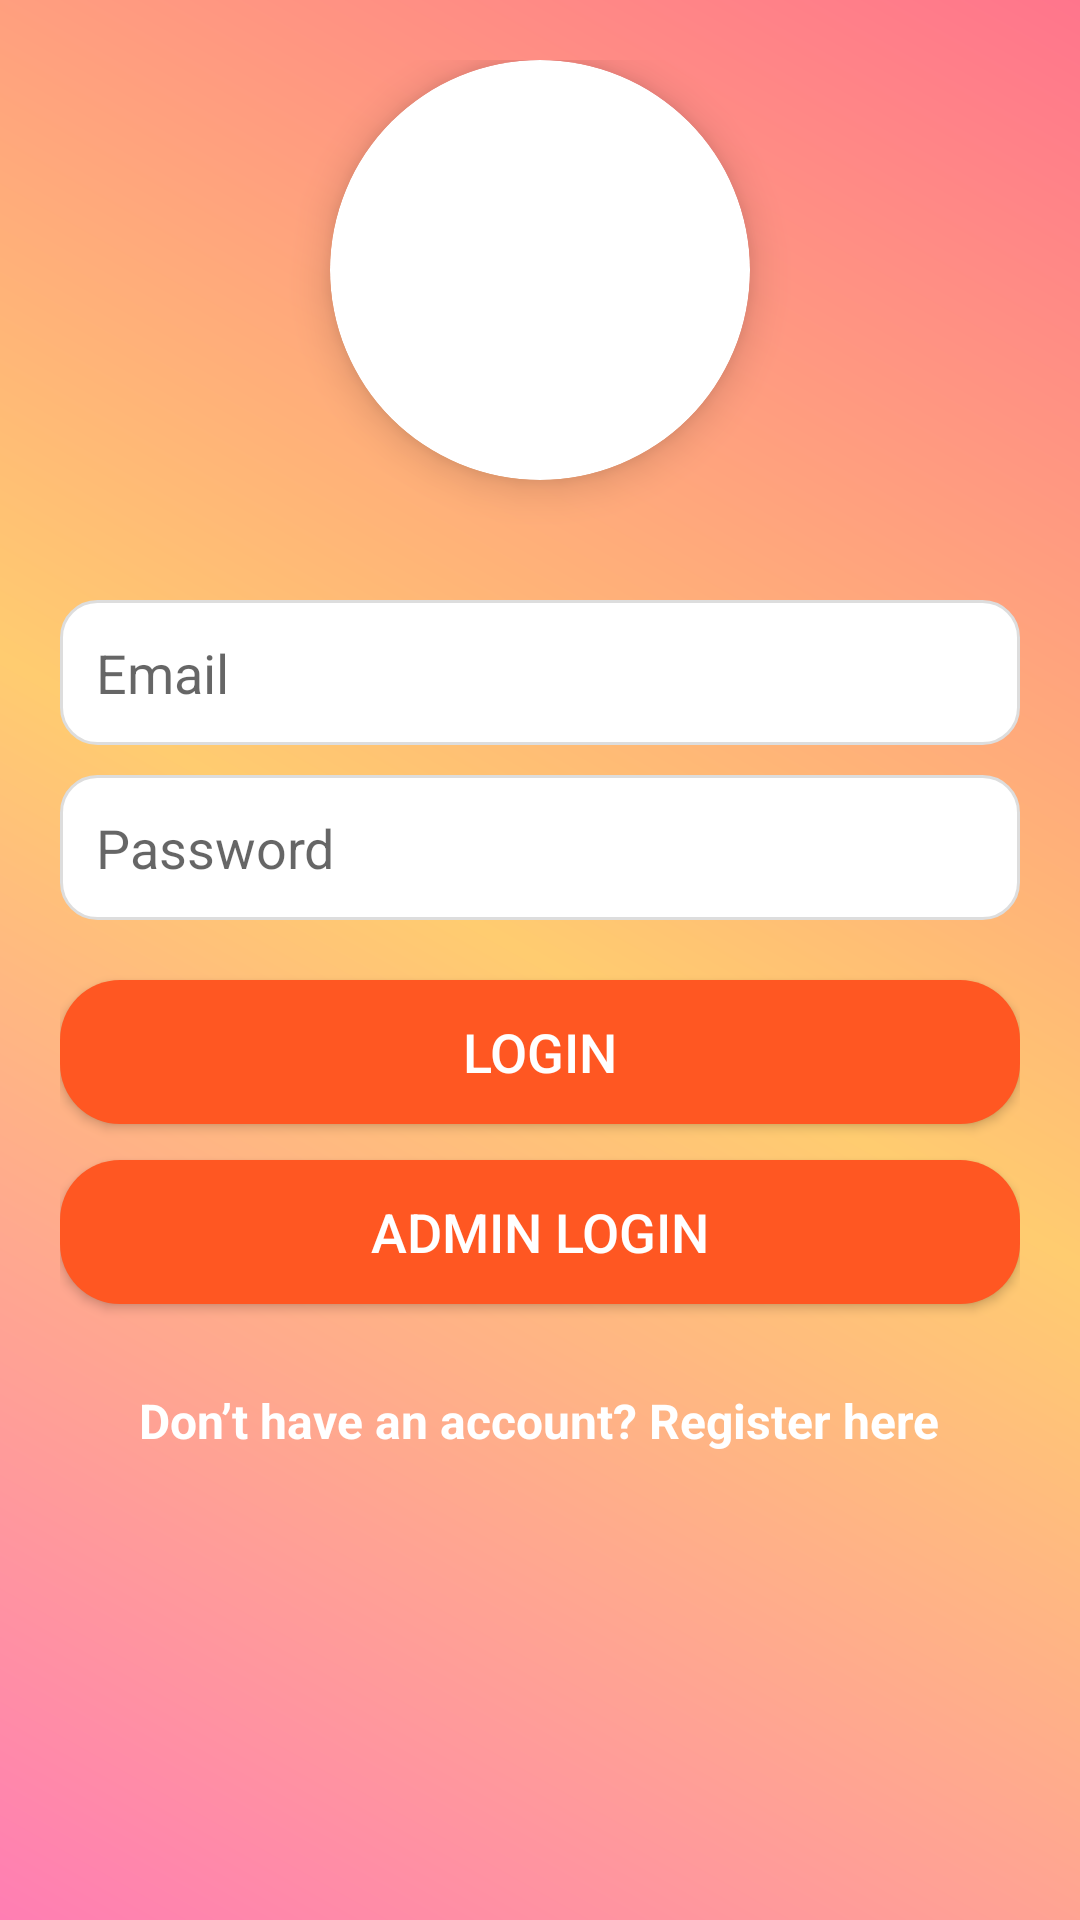

Write the Android layout XML for this screen, with the resource values it uses.
<!-- AndroidManifest.xml: application theme Theme.TOURISTER -->
<!-- res/layout/activity_login.xml -->
<?xml version="1.0" encoding="utf-8"?>
<ScrollView xmlns:android="http://schemas.android.com/apk/res/android"
    xmlns:app="http://schemas.android.com/apk/res-auto"
    android:layout_width="match_parent"
    android:layout_height="match_parent"
    android:padding="20dp"
    android:background="@drawable/gradient_bg">

    <LinearLayout
        android:layout_width="match_parent"
        android:layout_height="wrap_content"
        android:orientation="vertical"
        android:gravity="center_horizontal">

        
        <androidx.cardview.widget.CardView
            android:layout_width="140dp"
            android:layout_height="140dp"
            app:cardCornerRadius="70dp"
            app:cardElevation="8dp"
            android:layout_marginBottom="20dp">

            <ImageView
                android:id="@+id/profileImage"
                android:layout_width="match_parent"
                android:layout_height="match_parent"
                android:scaleType="centerCrop"
                android:src="@drawable/ic_profile" />
        </androidx.cardview.widget.CardView>

        
        <EditText
            android:id="@+id/emailEdit"
            android:layout_width="match_parent"
            android:layout_height="wrap_content"
            android:hint="Email"
            android:inputType="textEmailAddress"
            android:background="@drawable/input_bg"
            android:padding="12dp"
            android:layout_marginTop="20dp" />

        
        <EditText
            android:id="@+id/passwordEdit"
            android:layout_width="match_parent"
            android:layout_height="wrap_content"
            android:hint="Password"
            android:inputType="textPassword"
            android:background="@drawable/input_bg"
            android:padding="12dp"
            android:layout_marginTop="10dp" />

        
        <Button
            android:id="@+id/loginButton"
            android:layout_width="match_parent"
            android:layout_height="wrap_content"
            android:text="Login"
            android:textSize="18sp"
            android:textColor="@android:color/white"
            android:background="@drawable/button_bg"
            android:layout_marginTop="20dp" />

        
        <Button
            android:id="@+id/adminLoginButton"
            android:layout_width="match_parent"
            android:layout_height="wrap_content"
            android:text="Admin Login"
            android:textSize="18sp"
            android:textColor="@android:color/white"
            android:background="@drawable/button_bg"
            android:layout_marginTop="12dp" />

        
        <TextView
            android:id="@+id/registerRedirect"
            android:layout_width="wrap_content"
            android:layout_height="wrap_content"
            android:layout_marginTop="20dp"
            android:text="Don’t have an account? Register here"
            android:textColor="@android:color/white"
            android:textStyle="bold"
            android:textSize="16sp"
            android:padding="8dp"
            android:gravity="center"/>
    </LinearLayout>
</ScrollView>
<!-- resources referenced by this layout -->
<resources>
  <!-- drawable button_bg (drawable) -->
  <?xml version="1.0" encoding="utf-8"?>
  <shape xmlns:android="http://schemas.android.com/apk/res/android"
      android:shape="rectangle">
      <corners android:radius="20dp"/>
      <solid android:color="#FF5722"/>
      <padding android:left="16dp" android:right="16dp"/>
  </shape>
  <!-- drawable gradient_bg (drawable) -->
  <?xml version="1.0" encoding="utf-8"?>
  <layer-list xmlns:android="http://schemas.android.com/apk/res/android">
      <item>
          <shape android:shape="rectangle">
              <gradient
                  android:angle="45"
                  android:startColor="#ff7eb3"
                  android:endColor="#ff758c"
                  android:centerColor="#ffcc70"
                  android:type="linear"/>
          </shape>
      </item>
  </layer-list>
  <!-- drawable input_bg (drawable) -->
  <?xml version="1.0" encoding="utf-8"?>
  <shape xmlns:android="http://schemas.android.com/apk/res/android"
      android:shape="rectangle">
      <corners android:radius="12dp"/>
      <solid android:color="#ffffff"/>
      <padding android:left="12dp" android:right="12dp"/>
      <stroke android:width="1dp" android:color="#dddddd"/>
  </shape>
  <style name="Theme.TOURISTER" parent="Theme.MaterialComponents.DayNight.DarkActionBar">
          
          <item name="colorPrimary">@color/purple_500</item>
          <item name="colorPrimaryVariant">@color/purple_700</item>
          <item name="colorOnPrimary">@color/white</item>
          
          <item name="colorSecondary">@color/teal_200</item>
          <item name="colorSecondaryVariant">@color/teal_700</item>
          <item name="colorOnSecondary">@color/black</item>
          
          <item name="android:statusBarColor">?attr/colorPrimaryVariant</item>
          
  
      </style>
  <!-- not gathered from this repository: default colours our renderer supplied (Android Studio template values) -->
  <color name="purple_500">#FF6200EE</color>
  <color name="purple_700">#FF3700B3</color>
  <color name="teal_200">#FF03DAC5</color>
  <color name="teal_700">#FF018786</color>
  <color name="black">#FF000000</color>
  <color name="white">#FFFFFFFF</color>
</resources>
